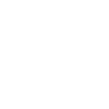
t = 0.00 s
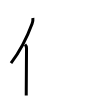
t = 2.00 s
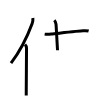
t = 4.00 s
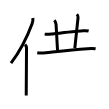
t = 6.00 s
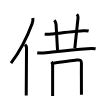
t = 8.00 s
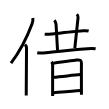
t = 10.00 s

The animated SVG that drew these frames (rendered in a browser with its animation timeline set to each time). Animation: 10 SMIL elements (animate=10); one cycle of 10.00 s.

<svg width="109px" height="109px" viewBox="0 0 px 109px" xmlns="http://www.w3.org/2000/svg" xmlns:xlink="http://www.w3.org/1999/xlink" xml:space="preserve" version="1.1"  baseProfile="full">
<path d="M32.88,18c0.23,2.28-0.06,3.73-0.79,5.69C27.46,36.16,22.5,48,11,63.04" style="fill:none;stroke:black;stroke-width:3;opacity:0">
  <animate attributeType="CSS" attributeName="opacity" from="0" to="1" begin="0s" dur="1s" repeatCount="Indefinite" fill="freeze" />
</path>
<path d="M25.03,44.5c0.86,0.86,1.5,2.33,1.49,3.75c-0.04,10.52-0.2,30.15-0.26,41.25c-0.01,2.48-0.02,4.54-0.02,6" style="fill:none;stroke:black;stroke-width:3;opacity:0">
  <animate attributeType="CSS" attributeName="opacity" from="0" to="1" begin="1s" dur="1s" repeatCount="Indefinite" fill="freeze" />
</path>
<path d="M44.65,34.14c2.22,0.36,4.67,0.19,6.73-0.05c7.78-0.9,24.06-2.84,31.49-3.32c1.85-0.12,3.95-0.26,5.76,0.25" style="fill:none;stroke:black;stroke-width:3;opacity:0">
  <animate attributeType="CSS" attributeName="opacity" from="0" to="1" begin="2s" dur="1s" repeatCount="Indefinite" fill="freeze" />
</path>
<path d="M54.33,20.25c0.96,0.96,1.42,2.38,1.69,4c0.17,1,0.85,15,1.51,26" style="fill:none;stroke:black;stroke-width:3;opacity:0">
  <animate attributeType="CSS" attributeName="opacity" from="0" to="1" begin="3s" dur="1s" repeatCount="Indefinite" fill="freeze" />
</path>
<path d="M76.88,14.25c0.81,0.81,1.31,2.24,1.19,3.25c-0.33,2.75-1.95,17.88-3.24,30.75" style="fill:none;stroke:black;stroke-width:3;opacity:0">
  <animate attributeType="CSS" attributeName="opacity" from="0" to="1" begin="4s" dur="1s" repeatCount="Indefinite" fill="freeze" />
</path>
<path d="M37.25,52.7c3,0.55,5.72,0.32,8.48,0.02c13.17-1.46,25.84-3.07,41.65-4.03c2.83-0.17,5.49-0.31,8.24,0.11" style="fill:none;stroke:black;stroke-width:3;opacity:0">
  <animate attributeType="CSS" attributeName="opacity" from="0" to="1" begin="5s" dur="1s" repeatCount="Indefinite" fill="freeze" />
</path>
<path d="M51.43,61.83c0.75,0.75,1.21,1.89,1.21,2.95c0,0.82-0.01,18.86-0.01,27.1c0,2.36,0,3.92,0,4.04" style="fill:none;stroke:black;stroke-width:3;opacity:0">
  <animate attributeType="CSS" attributeName="opacity" from="0" to="1" begin="6s" dur="1s" repeatCount="Indefinite" fill="freeze" />
</path>
<path d="M53.29,63.16c1.86-0.11,17.41-2.36,23.46-3.15c3.42-0.44,4.82,0.25,4.7,3.74c-0.16,4.48,0,16.22-0.02,25.75c0,1.82-0.01,3.55,0,5.14" style="fill:none;stroke:black;stroke-width:3;opacity:0">
  <animate attributeType="CSS" attributeName="opacity" from="0" to="1" begin="7s" dur="1s" repeatCount="Indefinite" fill="freeze" />
</path>
<path d="M53.68,77.24c7.2-0.62,19.32-1.99,26.71-2.64" style="fill:none;stroke:black;stroke-width:3;opacity:0">
  <animate attributeType="CSS" attributeName="opacity" from="0" to="1" begin="8s" dur="1s" repeatCount="Indefinite" fill="freeze" />
</path>
<path d="M53.79,92.78c6.05-0.57,19.04-1.89,26.58-2.37" style="fill:none;stroke:black;stroke-width:3;opacity:0">
  <animate attributeType="CSS" attributeName="opacity" from="0" to="1" begin="9s" dur="1s" repeatCount="Indefinite" fill="freeze" />
</path>
</svg>
